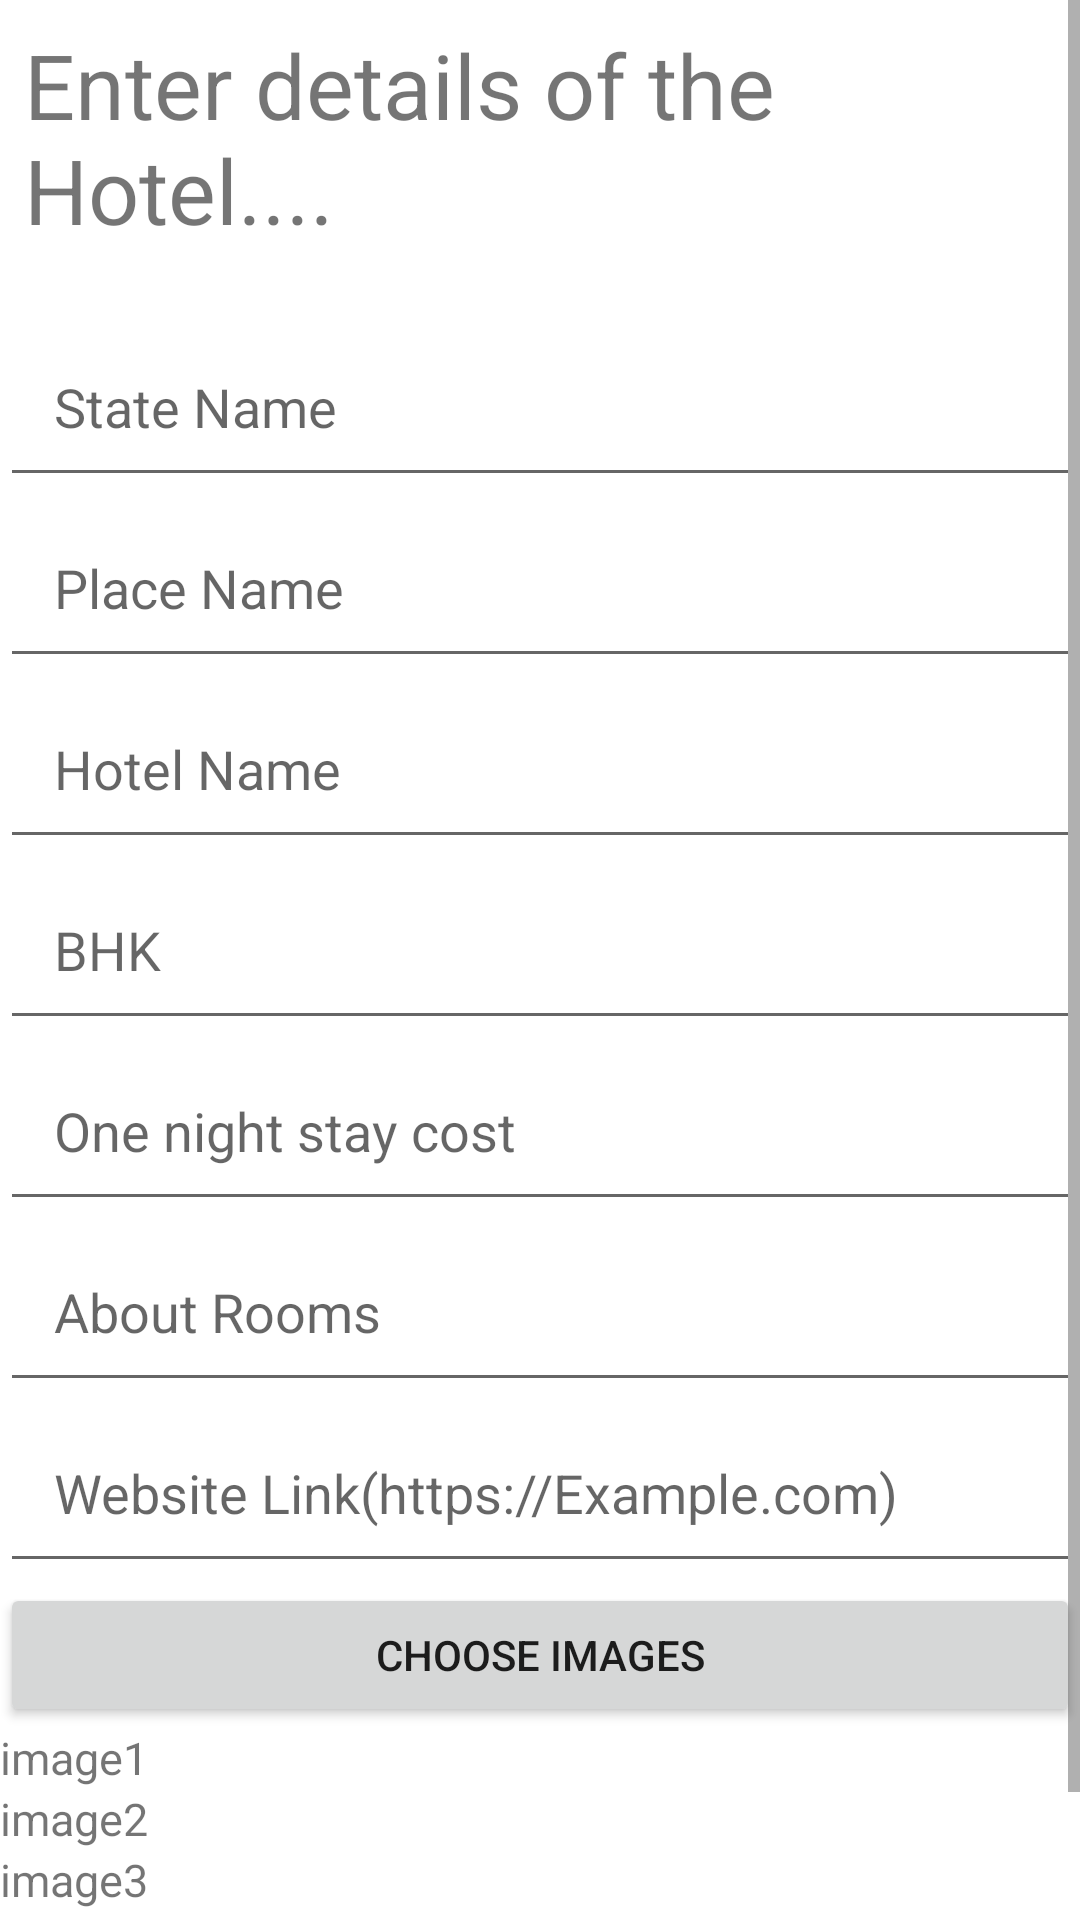

Produce the Android XML layout that renders to this screen, including the resource entries it uses.
<!-- AndroidManifest.xml: application theme Theme.MyTourism -->
<!-- res/layout/activity_add_new_hotel.xml -->
<?xml version="1.0" encoding="utf-8"?>
<ScrollView
    xmlns:android="http://schemas.android.com/apk/res/android"
    xmlns:app="http://schemas.android.com/apk/res-auto"
    xmlns:tools="http://schemas.android.com/tools"
    android:layout_width="match_parent"
    android:layout_height="wrap_content"
    android:layout_alignParentLeft="true"
    tools:context=".AddNewHotelActivity"
    android:layout_alignParentTop="true">

<LinearLayout
    android:layout_width="match_parent"
    android:layout_height="match_parent"
    android:orientation="vertical">

    <TextView
        android:text="Enter details of the Hotel...."
        android:paddingTop="8dp"
        android:paddingLeft="8dp"
        android:paddingBottom="22dp"
        android:textSize="30sp"
        android:layout_width="match_parent"
        android:layout_height="wrap_content"></TextView>
    <EditText
        android:id="@+id/hotel_place_state_name_edit_text"
        android:inputType="textCapWords"
        android:layout_width="match_parent"
        android:padding="18dp"
        android:layout_height="wrap_content"
        android:hint="State Name"></EditText>
    <EditText
        android:id="@+id/hotel_place_name_edit_text"
        android:inputType="textCapWords"
        android:layout_width="match_parent"
        android:padding="18dp"
        android:layout_height="wrap_content"
        android:hint="Place Name"></EditText>
    <EditText
        android:id="@+id/hotel_name_edit_text"
        android:inputType="textCapWords"
        android:layout_width="match_parent"
        android:padding="18dp"
        android:layout_height="wrap_content"
        android:hint="Hotel Name"></EditText>
    <EditText
        android:id="@+id/hotel_bhk_edit_text"
        android:inputType="textCapWords"
        android:layout_width="match_parent"
        android:padding="18dp"
        android:layout_height="wrap_content"
        android:hint="BHK"></EditText>
    <EditText
        android:id="@+id/hotel_cost_edit_text"
        android:layout_width="match_parent"
        android:padding="18dp"
        android:layout_height="wrap_content"
        android:hint="One night stay cost"></EditText>
    <EditText
        android:id="@+id/hotel_description_edit_text"
        android:layout_width="match_parent"
        android:padding="18dp"
        android:layout_height="wrap_content"
        android:hint="About Rooms"></EditText>
    <EditText
        android:id="@+id/hotel_link_edit_text"
        android:layout_width="match_parent"
        android:padding="18dp"
        android:layout_height="wrap_content"
        android:hint="Website Link(https://Example.com)"></EditText>
    <Button
        android:id="@+id/choose_hotel_image_button"
        android:layout_width="match_parent"
        android:layout_height="wrap_content"
        android:text="choose images">
    </Button>

    <TextView
        android:id="@+id/hotel_image1_text_view"
        android:text="image1"
        android:textSize="15sp"
        android:layout_width="match_parent"
        android:layout_height="wrap_content"></TextView>
    <TextView
        android:id="@+id/hotel_image2_text_view"
        android:text="image2"
        android:textSize="15sp"
        android:layout_width="match_parent"
        android:layout_height="wrap_content"></TextView>
    <TextView
        android:id="@+id/hotel_image3_text_view"
        android:text="image3"
        android:textSize="15sp"
        android:layout_width="match_parent"
        android:layout_height="wrap_content"></TextView>

    <Button
        android:id="@+id/hotel_upload_button"
        android:paddingTop="20dp"
        android:layout_width="match_parent"
        android:layout_height="wrap_content"
        android:text="Upload" />

</LinearLayout>
</ScrollView>
<!-- resources referenced by this layout -->
<resources>
  <style name="Theme.MyTourism" parent="Theme.MaterialComponents.DayNight.DarkActionBar">
          
          <item name="colorPrimary">@color/purple_500</item>
          <item name="colorPrimaryVariant">@color/purple_700</item>
          <item name="colorOnPrimary">@color/white</item>
          
          <item name="colorSecondary">@color/teal_200</item>
          <item name="colorSecondaryVariant">@color/teal_700</item>
          <item name="colorOnSecondary">@color/black</item>
          
          <item name="android:statusBarColor" tools:targetApi="l">?attr/colorPrimaryVariant</item>
          
      </style>
  <!-- not gathered from this repository: default colours our renderer supplied (Android Studio template values) -->
  <color name="purple_500">#FF6200EE</color>
  <color name="purple_700">#FF3700B3</color>
  <color name="teal_200">#FF03DAC5</color>
  <color name="teal_700">#FF018786</color>
  <color name="black">#FF000000</color>
  <color name="white">#FFFFFFFF</color>
</resources>
